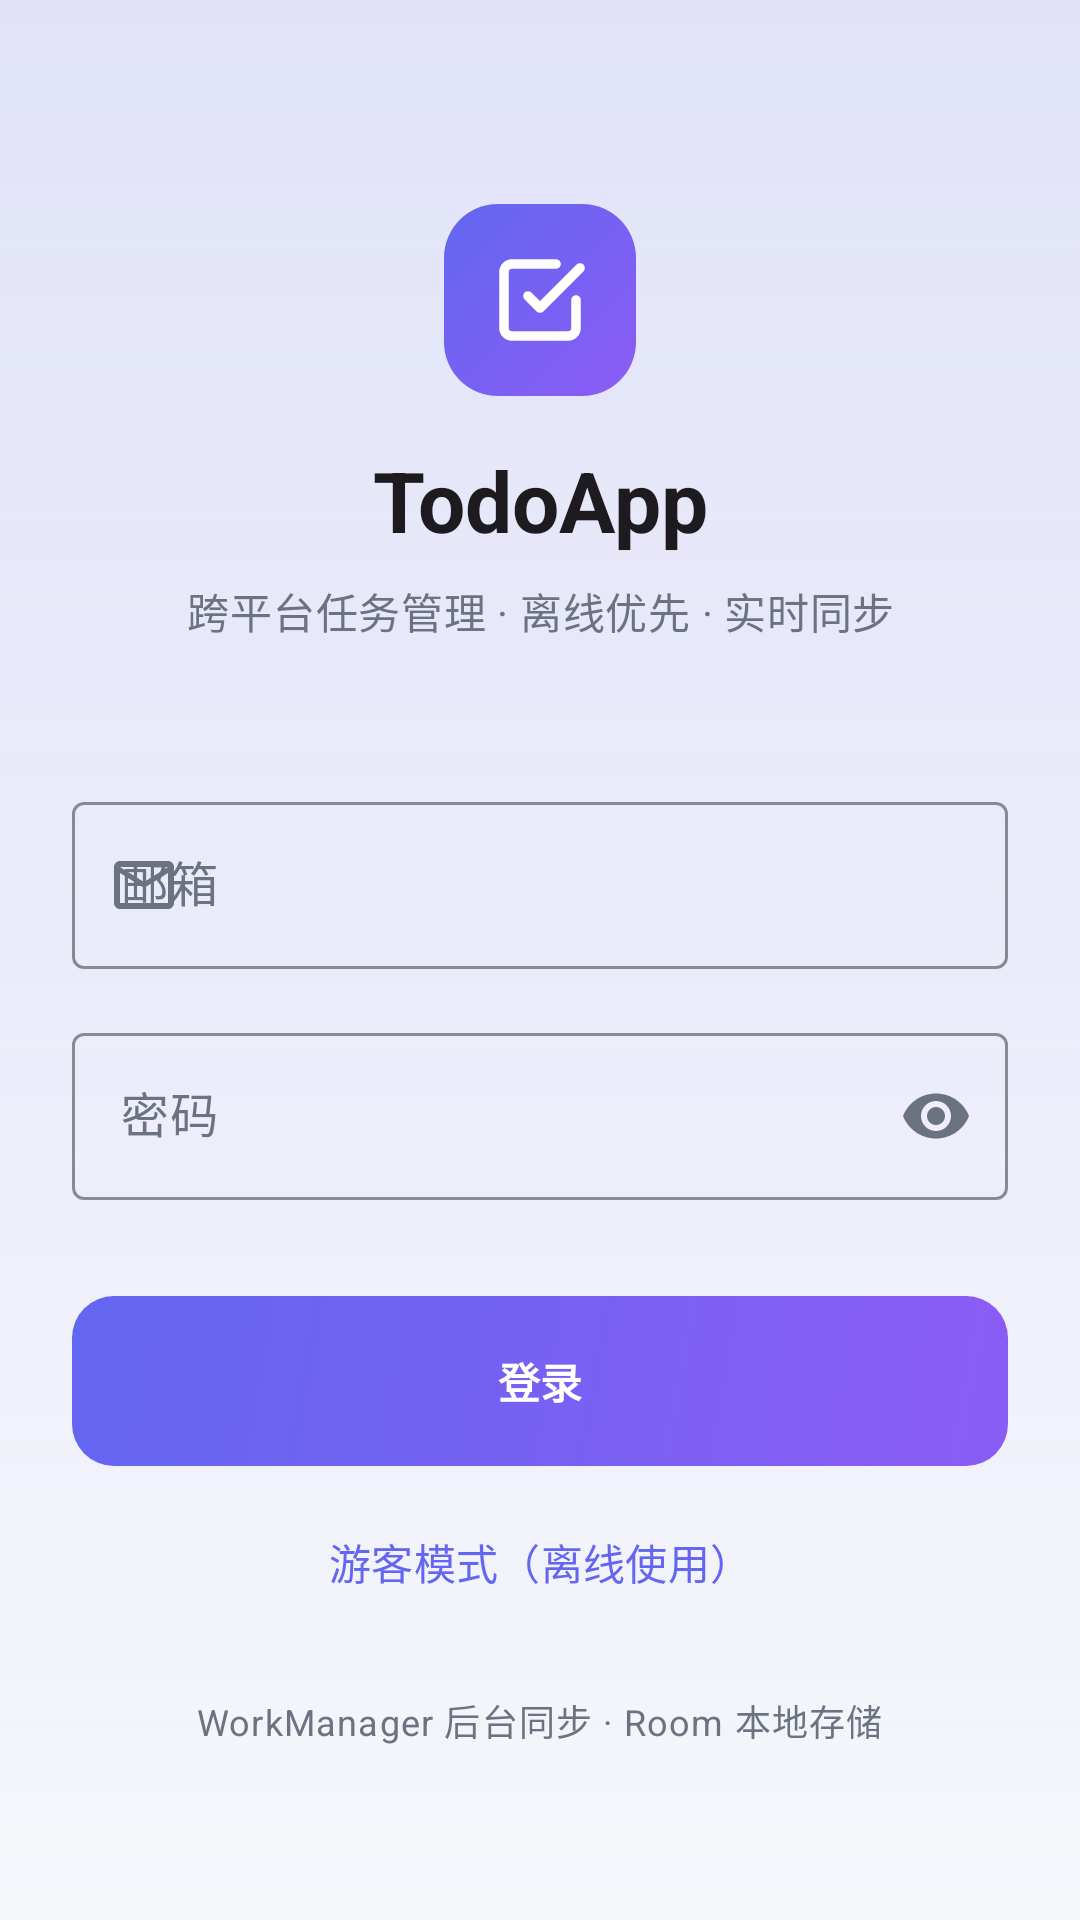

Android layout source for this screen:
<!-- AndroidManifest.xml: application theme Theme.TodoApp -->
<!-- res/layout/fragment_login.xml -->
<?xml version="1.0" encoding="utf-8"?>
<androidx.constraintlayout.widget.ConstraintLayout 
    xmlns:android="http://schemas.android.com/apk/res/android"
    xmlns:app="http://schemas.android.com/apk/res-auto"
    xmlns:tools="http://schemas.android.com/tools"
    android:layout_width="match_parent"
    android:layout_height="match_parent"
    android:background="@drawable/bg_login_top"
    android:padding="24dp"
    tools:context=".ui.auth.LoginFragment">

    
    <ImageView
        android:id="@+id/ivLogo"
        android:layout_width="64dp"
        android:layout_height="64dp"
        android:layout_marginTop="44dp"
        android:background="@drawable/bg_gradient_logo"
        android:padding="16dp"
        android:src="@drawable/ic_logo_check"
        android:contentDescription="@string/app_name"
        app:layout_constraintEnd_toEndOf="parent"
        app:layout_constraintStart_toStartOf="parent"
        app:layout_constraintTop_toTopOf="parent" />

    
    <com.google.android.material.textview.MaterialTextView
        android:id="@+id/tvTitle"
        android:layout_width="wrap_content"
        android:layout_height="wrap_content"
        android:layout_marginTop="16dp"
        android:text="@string/app_name"
        android:textAppearance="?attr/textAppearanceHeadlineMedium"
        android:textStyle="bold"
        app:layout_constraintEnd_toEndOf="parent"
        app:layout_constraintStart_toStartOf="parent"
        app:layout_constraintTop_toBottomOf="@id/ivLogo" />

    
    <com.google.android.material.textview.MaterialTextView
        android:id="@+id/tvSubtitle"
        android:layout_width="0dp"
        android:layout_height="wrap_content"
        android:layout_marginTop="8dp"
        android:gravity="center"
        android:text="@string/login_subtitle"
        android:textAppearance="?attr/textAppearanceBodyMedium"
        android:textColor="?attr/colorOnSurfaceVariant"
        app:layout_constraintEnd_toEndOf="parent"
        app:layout_constraintStart_toStartOf="parent"
        app:layout_constraintTop_toBottomOf="@id/tvTitle" />

    
    <com.google.android.material.textfield.TextInputLayout
        android:id="@+id/tilEmail"
        android:layout_width="0dp"
        android:layout_height="wrap_content"
        android:layout_marginTop="48dp"
        android:hint="@string/login_email"
        app:boxStrokeColor="?attr/colorPrimary"
        app:hintTextColor="?attr/colorPrimary"
        app:startIconDrawable="@drawable/ic_email"
        app:layout_constraintEnd_toEndOf="parent"
        app:layout_constraintStart_toStartOf="parent"
        app:layout_constraintTop_toBottomOf="@id/tvSubtitle">

        <com.google.android.material.textfield.TextInputEditText
            android:id="@+id/etEmail"
            android:layout_width="match_parent"
            android:layout_height="wrap_content"
            android:inputType="textEmailAddress"
            android:maxLines="1" />

    </com.google.android.material.textfield.TextInputLayout>

    
    <com.google.android.material.textfield.TextInputLayout
        android:id="@+id/tilPassword"
        android:layout_width="0dp"
        android:layout_height="wrap_content"
        android:layout_marginTop="16dp"
        android:hint="@string/login_password"
        app:boxStrokeColor="?attr/colorPrimary"
        app:hintTextColor="?attr/colorPrimary"
        app:endIconMode="password_toggle"
        app:startIconDrawable="@drawable/ic_lock"
        app:layout_constraintEnd_toEndOf="parent"
        app:layout_constraintStart_toStartOf="parent"
        app:layout_constraintTop_toBottomOf="@id/tilEmail">

        <com.google.android.material.textfield.TextInputEditText
            android:id="@+id/etPassword"
            android:layout_width="match_parent"
            android:layout_height="wrap_content"
            android:inputType="textPassword"
            android:maxLines="1" />

    </com.google.android.material.textfield.TextInputLayout>

    
    <com.google.android.material.button.MaterialButton
        android:id="@+id/btnLogin"
        android:layout_width="0dp"
        android:layout_height="wrap_content"
        android:layout_marginTop="32dp"
        android:background="@drawable/bg_gradient_button"
        android:padding="14dp"
        android:text="@string/login_button"
        android:textColor="@color/md_theme_light_onPrimary"
        android:textStyle="bold"
        app:backgroundTint="@null"
        app:layout_constraintEnd_toEndOf="parent"
        app:layout_constraintStart_toStartOf="parent"
        app:layout_constraintTop_toBottomOf="@id/tilPassword" />

    
    <com.google.android.material.button.MaterialButton
        android:id="@+id/btnGuestMode"
        style="@style/Widget.Material3.Button.TextButton"
        android:layout_width="wrap_content"
        android:layout_height="wrap_content"
        android:layout_marginTop="8dp"
        android:text="@string/guest_mode_button"
        app:layout_constraintEnd_toEndOf="parent"
        app:layout_constraintStart_toStartOf="parent"
        app:layout_constraintTop_toBottomOf="@id/btnLogin" />

    
    <com.google.android.material.textview.MaterialTextView
        android:id="@+id/tvHint"
        android:layout_width="wrap_content"
        android:layout_height="wrap_content"
        android:layout_marginTop="20dp"
        android:text="@string/login_hint"
        android:textAppearance="?attr/textAppearanceBodySmall"
        android:textColor="?attr/colorOnSurfaceVariant"
        app:layout_constraintEnd_toEndOf="parent"
        app:layout_constraintStart_toStartOf="parent"
        app:layout_constraintTop_toBottomOf="@id/btnGuestMode" />

    
    <com.google.android.material.progressindicator.CircularProgressIndicator
        android:id="@+id/progressBar"
        android:layout_width="wrap_content"
        android:layout_height="wrap_content"
        android:layout_marginTop="12dp"
        android:indeterminate="true"
        android:visibility="gone"
        app:layout_constraintEnd_toEndOf="parent"
        app:layout_constraintStart_toStartOf="parent"
        app:layout_constraintTop_toBottomOf="@id/tvHint" />

</androidx.constraintlayout.widget.ConstraintLayout>
<!-- resources referenced by this layout -->
<resources>
  <color name="md_theme_light_onPrimary">#ffffff</color>
  <!-- drawable bg_gradient_button (drawable) -->
  <?xml version="1.0" encoding="utf-8"?>
  <shape xmlns:android="http://schemas.android.com/apk/res/android">
      <corners android:radius="14dp" />
      <gradient
          android:angle="315"
          android:startColor="@color/gradient_start"
          android:endColor="@color/gradient_end"
          android:type="linear" />
  </shape>
  <!-- drawable bg_gradient_logo (drawable) -->
  <?xml version="1.0" encoding="utf-8"?>
  <shape xmlns:android="http://schemas.android.com/apk/res/android">
      <corners android:radius="18dp" />
      <gradient
          android:angle="315"
          android:startColor="@color/gradient_start"
          android:endColor="@color/gradient_end"
          android:type="linear" />
  </shape>
  <!-- drawable bg_login_top (drawable) -->
  <?xml version="1.0" encoding="utf-8"?>
  <shape xmlns:android="http://schemas.android.com/apk/res/android"
      android:shape="rectangle">
      <gradient
          android:angle="270"
          android:startColor="#246366F1"
          android:endColor="#006366F1"
          android:type="linear" />
  </shape>
  <!-- drawable ic_email (drawable) -->
  <vector xmlns:android="http://schemas.android.com/apk/res/android"
      android:width="24dp"
      android:height="24dp"
      android:viewportWidth="24"
      android:viewportHeight="24"
      android:tint="?attr/colorOnSurface">
    <path
        android:fillColor="@android:color/white"
        android:pathData="M20,4L4,4c-1.1,0 -1.99,0.9 -1.99,2L2,18c0,1.1 0.9,2 2,2h16c1.1,0 2,-0.9 2,-2L22,6c0,-1.1 -0.9,-2 -2,-2zM20,18L4,18L4,8l8,5 8,-5v10zM12,11L4,6h16z"/>
  </vector>
  <string name="app_name">TodoApp</string>
  <string name="guest_mode_button">游客模式（离线使用）</string>
  <string name="login_button">登录</string>
  <string name="login_email">邮箱</string>
  <string name="login_hint">WorkManager 后台同步 · Room 本地存储</string>
  <string name="login_password">密码</string>
  <string name="login_subtitle">跨平台任务管理 · 离线优先 · 实时同步</string>
  <color name="gradient_start">#6366f1</color>
  <color name="gradient_end">#8b5cf6</color>
  <color name="md_theme_light_primary">#6366f1</color>
  <color name="md_theme_light_primaryContainer">#e0e7ff</color>
  <color name="md_theme_light_onPrimaryContainer">#1e1b4b</color>
  <color name="md_theme_light_secondary">#6b7280</color>
  <color name="md_theme_light_onSecondary">#ffffff</color>
  <color name="md_theme_light_secondaryContainer">#eef0f6</color>
  <color name="md_theme_light_onSecondaryContainer">#191c26</color>
  <color name="md_theme_light_tertiary">#8b5cf6</color>
  <color name="md_theme_light_onTertiary">#ffffff</color>
  <color name="md_theme_light_tertiaryContainer">#ede9fe</color>
  <color name="md_theme_light_onTertiaryContainer">#2e1065</color>
  <color name="md_theme_light_error">#ef4444</color>
  <color name="md_theme_light_errorContainer">#fee2e2</color>
  <color name="md_theme_light_onError">#ffffff</color>
  <color name="md_theme_light_onErrorContainer">#7f1d1d</color>
  <color name="md_theme_light_background">#f6f7fb</color>
  <color name="md_theme_light_onBackground">#191c26</color>
  <color name="md_theme_light_surface">#ffffff</color>
  <color name="md_theme_light_onSurface">#191c26</color>
  <color name="md_theme_light_surfaceVariant">#eef0f6</color>
  <color name="md_theme_light_onSurfaceVariant">#6b7280</color>
  <color name="md_theme_light_outline">#d8ddeb</color>
  <color name="md_theme_light_outlineVariant">#e7eaf3</color>
</resources>
